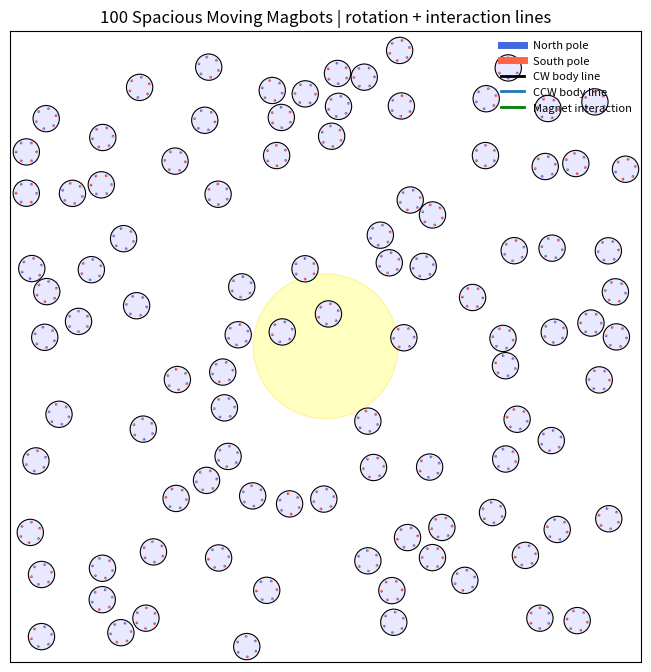

Write Python code to recreate this figure.
"""
100-Magbot Moving Robo-Matter Simulation
----------------------------------------

This version gives the Magbots more space to move while keeping visible translation and interactions.

What is changed:
1. Stronger translational motion.
2. Light-gradient drift: Magbots move slightly toward the bright light region.
3. More frequent collisions/interactions by using a slightly smaller box.
4. Chiral rotation is still present.
5. Rotation/heading lines are visible.
6. Magnet interaction lines are visible.
7. 100 Magbots, each with 6 magnetic sites.

Run:
    python magbot_100_spacious_moving_with_lines.py
"""

from dataclasses import dataclass
import numpy as np
import matplotlib.pyplot as plt
from matplotlib.patches import Circle, Wedge
from matplotlib.animation import FuncAnimation
import shutil


# ============================================================
# Parameters
# ============================================================

@dataclass
class Params:
    # System
    Nbots: int = 100
    Nmag: int = 6

    # Geometry
    R_bot: float = 1.0
    R_ring: float = 0.78
    r_mag: float = 0.105

    # Larger box -> more open space for movement
    box: float = 24.0

    # Translational motion
    # Increased compared with previous code
    v_base: float = 10.90
    v_light_gain: float = 0.55

    # Light-gradient drift strength
    # This makes bots move toward the bright spot, not only rotate faster there.
    light_drift_strength: float = 1.20

    # Chiral rotation
    omega_base: float = 10.80
    omega_light_gain: float = 2.20

    # Noise
    Dt: float = 0.012
    Dr: float = 0.025
    Dphi: float = 0.012

    # Mobilities
    mu_t: float = 1.0
    mu_r: float = 0.50
    mu_phi: float = 1.0

    # Magnetic interaction
    k_m: float = 2.20
    r0: float = 0.95
    r_cut: float = 2.10

    # Steric repulsion
    k_rep: float = 50.0

    # Time
    dt: float = 0.015
    steps: int = 1600
    seed: int = 7

    # Chirality: "all_cw", "all_ccw", "mixed"
    chirality_mode: str = "all_cw"

    # Light field: "moving_spot", "center_spot", "two_spots", "homogeneous"
    light_mode: str = "moving_spot"
    light_base: float = 0.15
    light_amp: float = 0.85
    light_sigma: float = 5.5
    light_period: float = 10.0

    # Display
    interval_ms: int = 25
    show_heading_lines: bool = True
    show_magnets: bool = True
    show_interaction_lines: bool = True
    max_interaction_lines: int = 260
    interaction_strength_threshold: float = 0.06
    heading_line_scale: float = 0.82

    # Saving
    save_video: bool = False
    video_path: str = "magbot_100_spacious_moving_with_lines.mp4"
    gif_path: str = "magbot_100_spacious_moving_with_lines.gif"


P = Params()
rng = np.random.default_rng(P.seed)

ALPHA = np.linspace(0.0, 2.0 * np.pi, P.Nmag, endpoint=False)
LOCAL_ANCHORS = np.column_stack((
    P.R_ring * np.cos(ALPHA),
    P.R_ring * np.sin(ALPHA)
))


# ============================================================
# Utilities
# ============================================================

def wrap_angle(a):
    return (a + np.pi) % (2.0 * np.pi) - np.pi


def cross2d(a, b):
    return a[..., 0] * b[..., 1] - a[..., 1] * b[..., 0]


def rotate_points(points, theta):
    c = np.cos(theta)
    s = np.sin(theta)
    R = np.array([[c, -s],
                  [s,  c]])
    return points @ R.T


# ============================================================
# Light field
# ============================================================

def moving_light_center(t):
    radius = 10.0
    ang = 2.0 * np.pi * t / P.light_period
    return np.array([radius * np.cos(ang), radius * np.sin(ang)])


def second_light_center(t):
    radius = 10.0
    ang = 2.0 * np.pi * t / P.light_period + np.pi
    return np.array([radius * np.cos(ang), radius * np.sin(ang)])


def gaussian_value_and_gradient(pos, center, amp):
    """
    Gaussian light value and its spatial gradient.

    I = amp exp(-|x-c|^2 / 2 sigma^2)
    grad I = I * (c - x) / sigma^2
    """
    diff = center[None, :] - pos
    d2 = np.sum(diff * diff, axis=1)
    val = amp * np.exp(-d2 / (2.0 * P.light_sigma ** 2))
    grad = val[:, None] * diff / (P.light_sigma ** 2)
    return val, grad


def light_intensity_and_gradient(pos, t):
    """
    Returns:
        I    : local light intensity, shape (N,)
        grad : gradient of light intensity, shape (N,2)
    """
    I = np.full(len(pos), P.light_base)
    grad = np.zeros_like(pos)

    if P.light_mode == "homogeneous":
        I += P.light_amp

    elif P.light_mode == "center_spot":
        val, g = gaussian_value_and_gradient(pos, np.array([0.0, 0.0]), P.light_amp)
        I += val
        grad += g

    elif P.light_mode == "moving_spot":
        val, g = gaussian_value_and_gradient(pos, moving_light_center(t), P.light_amp)
        I += val
        grad += g

    elif P.light_mode == "two_spots":
        val1, g1 = gaussian_value_and_gradient(pos, moving_light_center(t), 0.5 * P.light_amp)
        val2, g2 = gaussian_value_and_gradient(pos, second_light_center(t), 0.5 * P.light_amp)
        I += val1 + val2
        grad += g1 + g2

    else:
        raise ValueError(f"Unknown light_mode: {P.light_mode}")

    return np.clip(I, 0.0, 1.0), grad


def light_intensity(pos, t):
    I, _ = light_intensity_and_gradient(pos, t)
    return I


# ============================================================
# Cell-list neighbor search
# ============================================================

def build_cell_list(pos, cell_size):
    cells = {}
    shift = P.box

    for i in range(len(pos)):
        cx = int((pos[i, 0] + shift) // cell_size)
        cy = int((pos[i, 1] + shift) // cell_size)
        cells.setdefault((cx, cy), []).append(i)

    return cells


def neighbor_pairs(pos, cutoff):
    cells = build_cell_list(pos, cutoff)
    pairs = []

    for (cx, cy), inds in cells.items():
        for dx in (-1, 0, 1):
            for dy in (-1, 0, 1):
                nb = (cx + dx, cy + dy)
                if nb not in cells:
                    continue

                for i in inds:
                    for j in cells[nb]:
                        if j <= i:
                            continue
                        rij = pos[j] - pos[i]
                        if np.dot(rij, rij) <= cutoff * cutoff:
                            pairs.append((i, j))

    return pairs


# ============================================================
# Initialization
# ============================================================

def initialize_positions():
    pos = np.zeros((P.Nbots, 2))
    count = 0
    max_tries = 400000

    low = -P.box + P.R_bot
    high = P.box - P.R_bot

    for _ in range(max_tries):
        if count >= P.Nbots:
            break

        candidate = rng.uniform(low=low, high=high, size=2)

        ok = True
        for j in range(count):
            if np.linalg.norm(candidate - pos[j]) < 2.0 * P.R_bot:
                ok = False
                break

        if ok:
            pos[count] = candidate
            count += 1

    if count < P.Nbots:
        raise RuntimeError("Could not place all bots. Increase box or reduce Nbots.")

    return pos


def initialize_chirality():
    if P.chirality_mode == "all_cw":
        return -np.ones(P.Nbots)
    if P.chirality_mode == "all_ccw":
        return np.ones(P.Nbots)
    if P.chirality_mode == "mixed":
        return rng.choice([-1.0, 1.0], size=P.Nbots)
    raise ValueError(f"Unknown chirality_mode: {P.chirality_mode}")


pos = initialize_positions()
theta = rng.uniform(-np.pi, np.pi, size=P.Nbots)
phi = np.zeros((P.Nbots, P.Nmag))
chirality = initialize_chirality()


# ============================================================
# Wall handling
# ============================================================

def reflect_bot(pos_i, theta_i):
    x, y = pos_i

    xmin = -P.box + P.R_bot
    xmax =  P.box - P.R_bot
    ymin = -P.box + P.R_bot
    ymax =  P.box - P.R_bot

    hit_x = False
    hit_y = False

    if x < xmin:
        x = 2.0 * xmin - x
        hit_x = True
    elif x > xmax:
        x = 2.0 * xmax - x
        hit_x = True

    if y < ymin:
        y = 2.0 * ymin - y
        hit_y = True
    elif y > ymax:
        y = 2.0 * ymax - y
        hit_y = True

    if hit_x:
        theta_i = np.pi - theta_i
    if hit_y:
        theta_i = -theta_i

    return np.array([x, y]), wrap_angle(theta_i)


# ============================================================
# Magnet geometry
# ============================================================

def get_bot_magnet_geometry(pos, theta, phi):
    centers = np.zeros((P.Nbots, P.Nmag, 2))
    levers = np.zeros((P.Nbots, P.Nmag, 2))
    ang = theta[:, None] + ALPHA[None, :] + phi

    for i in range(P.Nbots):
        levers[i] = rotate_points(LOCAL_ANCHORS, theta[i])
        centers[i] = pos[i] + levers[i]

    return centers, levers, ang


# ============================================================
# Forces and torques
# ============================================================

def compute_forces_and_torques(pos, theta, phi):
    F = np.zeros((P.Nbots, 2))
    T_body = np.zeros(P.Nbots)
    T_phi = np.zeros((P.Nbots, P.Nmag))

    pair_cut = max(2.0 * P.R_bot, 2.0 * P.R_ring + P.r_cut)
    pairs = neighbor_pairs(pos, pair_cut)

    centers, levers, ang = get_bot_magnet_geometry(pos, theta, phi)

    for i, j in pairs:
        rij = pos[j] - pos[i]
        d = np.linalg.norm(rij)

        # Steric repulsion
        if 1e-12 < d < 2.0 * P.R_bot:
            u = rij / d
            overlap = 2.0 * P.R_bot - d
            f_i = -P.k_rep * overlap * u
            F[i] += f_i
            F[j] -= f_i

        # Magnetic interactions
        ci = centers[i]
        cj = centers[j]
        li = levers[i]
        lj = levers[j]
        ai = ang[i]
        aj = ang[j]

        r = cj[None, :, :] - ci[:, None, :]
        d2 = np.sum(r * r, axis=-1)

        mask = (d2 > 1e-12) & (d2 < P.r_cut ** 2)
        if not np.any(mask):
            continue

        weight = np.exp(-d2 / (P.r0 ** 2))
        delta = aj[None, :] - ai[:, None]

        # Internal magnet phase torque
        tau = P.k_m * weight * np.sin(delta)
        tau *= mask
        T_phi[i] += np.sum(tau, axis=1)
        T_phi[j] -= np.sum(tau, axis=0)

        # Magnetic force
        coeff = (2.0 * P.k_m / (P.r0 ** 2)) * weight * np.cos(delta)
        coeff *= mask
        f_pair_on_i = coeff[..., None] * r

        F_i_mag = np.sum(f_pair_on_i, axis=(0, 1))
        F[i] += F_i_mag
        F[j] -= F_i_mag

        # Body torque
        T_body[i] += np.sum(cross2d(li[:, None, :], f_pair_on_i))
        T_body[j] += np.sum(cross2d(lj[None, :, :], -f_pair_on_i))

    return F, T_body, T_phi


# ============================================================
# Display interaction segments
# ============================================================

def compute_interaction_segments(pos, theta, phi, max_lines):
    pair_cut = max(2.0 * P.R_bot, 2.0 * P.R_ring + P.r_cut)
    pairs = neighbor_pairs(pos, pair_cut)
    centers, _, ang = get_bot_magnet_geometry(pos, theta, phi)

    segments = []

    for i, j in pairs:
        ci = centers[i]
        cj = centers[j]
        ai = ang[i]
        aj = ang[j]

        r = cj[None, :, :] - ci[:, None, :]
        d2 = np.sum(r * r, axis=-1)
        mask = (d2 > 1e-12) & (d2 < P.r_cut ** 2)

        if not np.any(mask):
            continue

        weight = np.exp(-d2 / (P.r0 ** 2))
        delta = aj[None, :] - ai[:, None]
        strength = weight * np.abs(np.cos(delta))

        ia, jb = np.where(mask)
        for a, b in zip(ia, jb):
            s = float(strength[a, b])
            if s < P.interaction_strength_threshold:
                continue

            x1, y1 = ci[a]
            x2, y2 = cj[b]
            segments.append((x1, y1, x2, y2, s))

    if not segments:
        return []

    segments.sort(key=lambda x: x[4], reverse=True)
    return segments[:max_lines]


# ============================================================
# Overlap correction
# ============================================================

def resolve_overlaps(pos, n_sweeps=3):
    min_d = 2.0 * P.R_bot

    for _ in range(n_sweeps):
        pairs = neighbor_pairs(pos, min_d + 1e-9)
        if not pairs:
            break

        for i, j in pairs:
            rij = pos[j] - pos[i]
            d = np.linalg.norm(rij)

            if d < 1e-12:
                u = rng.normal(size=2)
                u /= np.linalg.norm(u)
                d = 0.0
            else:
                u = rij / d

            if d < min_d:
                overlap = min_d - d
                shift = 0.5 * overlap * u

                pos[i] -= shift
                pos[j] += shift

                low = -P.box + P.R_bot
                high = P.box - P.R_bot
                pos[i] = np.clip(pos[i], low, high)
                pos[j] = np.clip(pos[j], low, high)

    return pos


# ============================================================
# Dynamics
# ============================================================

def step_dynamics(pos, theta, phi, t):
    F, T_body, T_phi = compute_forces_and_torques(pos, theta, phi)

    I, gradI = light_intensity_and_gradient(pos, t)

    # Rotation speed increases under stronger light
    omega_intrinsic = chirality * (P.omega_base + P.omega_light_gain * I)

    # Translational active motion
    v0 = P.v_base + P.v_light_gain * I
    n = np.column_stack((np.cos(theta), np.sin(theta)))

    # Light-gradient drift toward bright region
    F_light = P.light_drift_strength * gradI

    # Magnet internal phase dynamics
    phi = phi + P.mu_phi * T_phi * P.dt
    phi += np.sqrt(2.0 * P.Dphi * P.dt) * rng.normal(size=phi.shape)
    phi = wrap_angle(phi)

    # Position update
    pos = pos + (P.mu_t * F + F_light + v0[:, None] * n) * P.dt
    pos += np.sqrt(2.0 * P.Dt * P.dt) * rng.normal(size=pos.shape)

    # Body rotation update
    theta = theta + (omega_intrinsic + P.mu_r * T_body) * P.dt
    theta += np.sqrt(2.0 * P.Dr * P.dt) * rng.normal(size=theta.shape)
    theta = wrap_angle(theta)

    # Walls
    for i in range(P.Nbots):
        pos[i], theta[i] = reflect_bot(pos[i], theta[i])

    # Hard-core correction
    pos = resolve_overlaps(pos, n_sweeps=3)

    return pos, theta, phi


# ============================================================
# Animation setup
# ============================================================

fig, ax = plt.subplots(figsize=(8.2, 8.2))
ax.set_xlim(-P.box, P.box)
ax.set_ylim(-P.box, P.box)
ax.set_aspect("equal")
ax.set_xticks([])
ax.set_yticks([])

title = ax.set_title("100 Spacious Moving Magbots | rotation + interaction lines")

light1 = Circle((0, 0), P.light_sigma, facecolor="yellow",
                edgecolor="gold", alpha=0.16, zorder=0)
light2 = Circle((0, 0), P.light_sigma, facecolor="yellow",
                edgecolor="gold", alpha=0.10, zorder=0)
ax.add_patch(light1)
ax.add_patch(light2)

interaction_lines = []
for _ in range(P.max_interaction_lines):
    ln, = ax.plot([], [], lw=0.8, color=(0.0, 0.55, 0.0, 0.35), zorder=1.5)
    interaction_lines.append(ln)

bodies = []
norths = []
souths = []
heading_lines = []

for i in range(P.Nbots):
    edge_color = "tab:blue" if chirality[i] > 0 else "black"

    body = Circle(
        tuple(pos[i]),
        P.R_bot,
        facecolor="#E8E8FF",
        edgecolor=edge_color,
        lw=0.8,
        zorder=2
    )
    ax.add_patch(body)
    bodies.append(body)

    line_color = "tab:blue" if chirality[i] > 0 else "black"
    line, = ax.plot([], [], lw=1.4, color=line_color, alpha=0.95, zorder=3)
    heading_lines.append(line)

    bot_north = []
    bot_south = []

    if P.show_magnets:
        levers_i = rotate_points(LOCAL_ANCHORS, theta[i])
        for k in range(P.Nmag):
            center = pos[i] + levers_i[k]
            ang = theta[i] + ALPHA[k] + phi[i, k]
            deg = np.degrees(ang)

            n_patch = Wedge(
                tuple(center), P.r_mag, deg, deg + 180,
                facecolor="royalblue", edgecolor="none", zorder=4
            )
            s_patch = Wedge(
                tuple(center), P.r_mag, deg + 180, deg + 360,
                facecolor="tomato", edgecolor="none", zorder=4
            )

            ax.add_patch(n_patch)
            ax.add_patch(s_patch)
            bot_north.append(n_patch)
            bot_south.append(s_patch)

    norths.append(bot_north)
    souths.append(bot_south)

ax.plot([], [], lw=5, color="royalblue", label="North pole")
ax.plot([], [], lw=5, color="tomato", label="South pole")
ax.plot([], [], lw=2, color="black", label="CW body line")
ax.plot([], [], lw=2, color="tab:blue", label="CCW body line")
ax.plot([], [], lw=2, color="green", label="Magnet interaction")
ax.legend(loc="upper right", frameon=False, fontsize=8)


def update_light_artists(t):
    if P.light_mode == "homogeneous":
        light1.set_visible(False)
        light2.set_visible(False)

    elif P.light_mode == "center_spot":
        light1.center = (0, 0)
        light1.set_visible(True)
        light2.set_visible(False)

    elif P.light_mode == "moving_spot":
        light1.center = tuple(moving_light_center(t))
        light1.set_visible(True)
        light2.set_visible(False)

    elif P.light_mode == "two_spots":
        light1.center = tuple(moving_light_center(t))
        light2.center = tuple(second_light_center(t))
        light1.set_visible(True)
        light2.set_visible(True)


def update(frame):
    global pos, theta, phi

    t = frame * P.dt
    pos, theta, phi = step_dynamics(pos, theta, phi, t)

    I = light_intensity(pos, t)
    update_light_artists(t)

    title.set_text(
        f"100 Spacious Moving Magbots | frame={frame} | light={P.light_mode} | "
        f"mean I={np.mean(I):.2f}"
    )

    artists = [title, light1, light2]

    # interaction lines
    if P.show_interaction_lines:
        segs = compute_interaction_segments(pos, theta, phi, P.max_interaction_lines)
        for idx, ln in enumerate(interaction_lines):
            if idx < len(segs):
                x1, y1, x2, y2, s = segs[idx]
                alpha = min(0.90, 0.18 + 0.72 * s)
                lw = 0.5 + 1.6 * s
                ln.set_data([x1, x2], [y1, y2])
                ln.set_alpha(alpha)
                ln.set_linewidth(lw)
                ln.set_color((0.0, 0.55, 0.0, alpha))
            else:
                ln.set_data([], [])
            artists.append(ln)
    else:
        for ln in interaction_lines:
            ln.set_data([], [])
            artists.append(ln)

    # bots
    for i in range(P.Nbots):
        bodies[i].center = tuple(pos[i])
        artists.append(bodies[i])

        if P.show_heading_lines:
            head = pos[i] + P.heading_line_scale * P.R_bot * np.array(
                [np.cos(theta[i]), np.sin(theta[i])]
            )
            heading_lines[i].set_data([pos[i, 0], head[0]], [pos[i, 1], head[1]])
        else:
            heading_lines[i].set_data([], [])
        artists.append(heading_lines[i])

        if P.show_magnets:
            levers_i = rotate_points(LOCAL_ANCHORS, theta[i])
            for k in range(P.Nmag):
                center = pos[i] + levers_i[k]
                ang = theta[i] + ALPHA[k] + phi[i, k]
                deg = np.degrees(ang)

                norths[i][k].set_center(tuple(center))
                norths[i][k].set_theta1(deg)
                norths[i][k].set_theta2(deg + 180)

                souths[i][k].set_center(tuple(center))
                souths[i][k].set_theta1(deg + 180)
                souths[i][k].set_theta2(deg + 360)

                artists.append(norths[i][k])
                artists.append(souths[i][k])

    return artists


ani = FuncAnimation(
    fig,
    update,
    frames=P.steps,
    interval=P.interval_ms,
    blit=False
)


# ============================================================
# Optional saving
# ============================================================

if P.save_video:
    has_ffmpeg = shutil.which("ffmpeg") is not None

    try:
        fps = max(1, int(1.0 / P.dt))

        if has_ffmpeg:
            from matplotlib.animation import FFMpegWriter
            ani.save(P.video_path, writer=FFMpegWriter(fps=fps))
            print(f"[Saved video] {P.video_path}")

        else:
            from matplotlib.animation import PillowWriter
            ani.save(P.gif_path, writer=PillowWriter(fps=min(fps, 30)))
            print(f"[Saved GIF] {P.gif_path}")

    except Exception as e:
        print("Could not save animation:", e)

plt.show()
